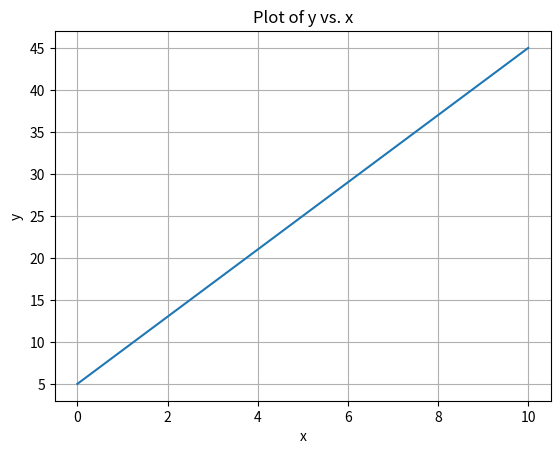

Recreate this plot in Python.
# ------------------------------------------------------------------
# File name       : matplotlib_1.py
# ------------------------------------------------------------------
# Group number    : ...
# Group members   : ...
# Last updated on : ...
# ------------------------------------------------------------------
# Module description:
# Python with NumPy and Matplotlib to plot the data values for the
# equation y = ax + b
# ------------------------------------------------------------------

# ------------------------------------------------------------------
# Modules to import
# ------------------------------------------------------------------

import time
import numpy as np
import matplotlib.pyplot as plt


# ------------------------------------------------------------------
# def plot_values(x, y)
# ------------------------------------------------------------------

def plot_values(x, y):
    plt.plot(x, y)
    # plt.plot(x, y, '-')
    # plt.plot(x, y, 'o')
    # plt.plot(x, y, '-o')

    plt.title('Plot of y vs. x')
    plt.xlabel('x')
    plt.ylabel('y')
    plt.grid()
    plt.show()


# ------------------------------------------------------------------
# def main()
# ------------------------------------------------------------------
# Main script function
# ------------------------------------------------------------------

def main():
    print('Start script run %s ' % time.strftime('%c'))

    a = 4
    b = 5
    x = [0, 1, 2, 3, 4, 5, 6, 7, 8, 9, 10]

    x_data = np.array(x)

    y_data = (a * x_data) + b

    print(a)
    print(b)
    print(x)
    print(x_data)
    print(y_data)

    plot_values(x_data, y_data)

    print('End script run %s ' % time.strftime('%c'))


# ------------------------------------------------------------------
# Module is only run as a script or with python -m,  but not
# when it is imported.
# ------------------------------------------------------------------

if __name__ == '__main__':
    main()

# ------------------------------------------------------------------
# End of script
# ------------------------------------------------------------------
